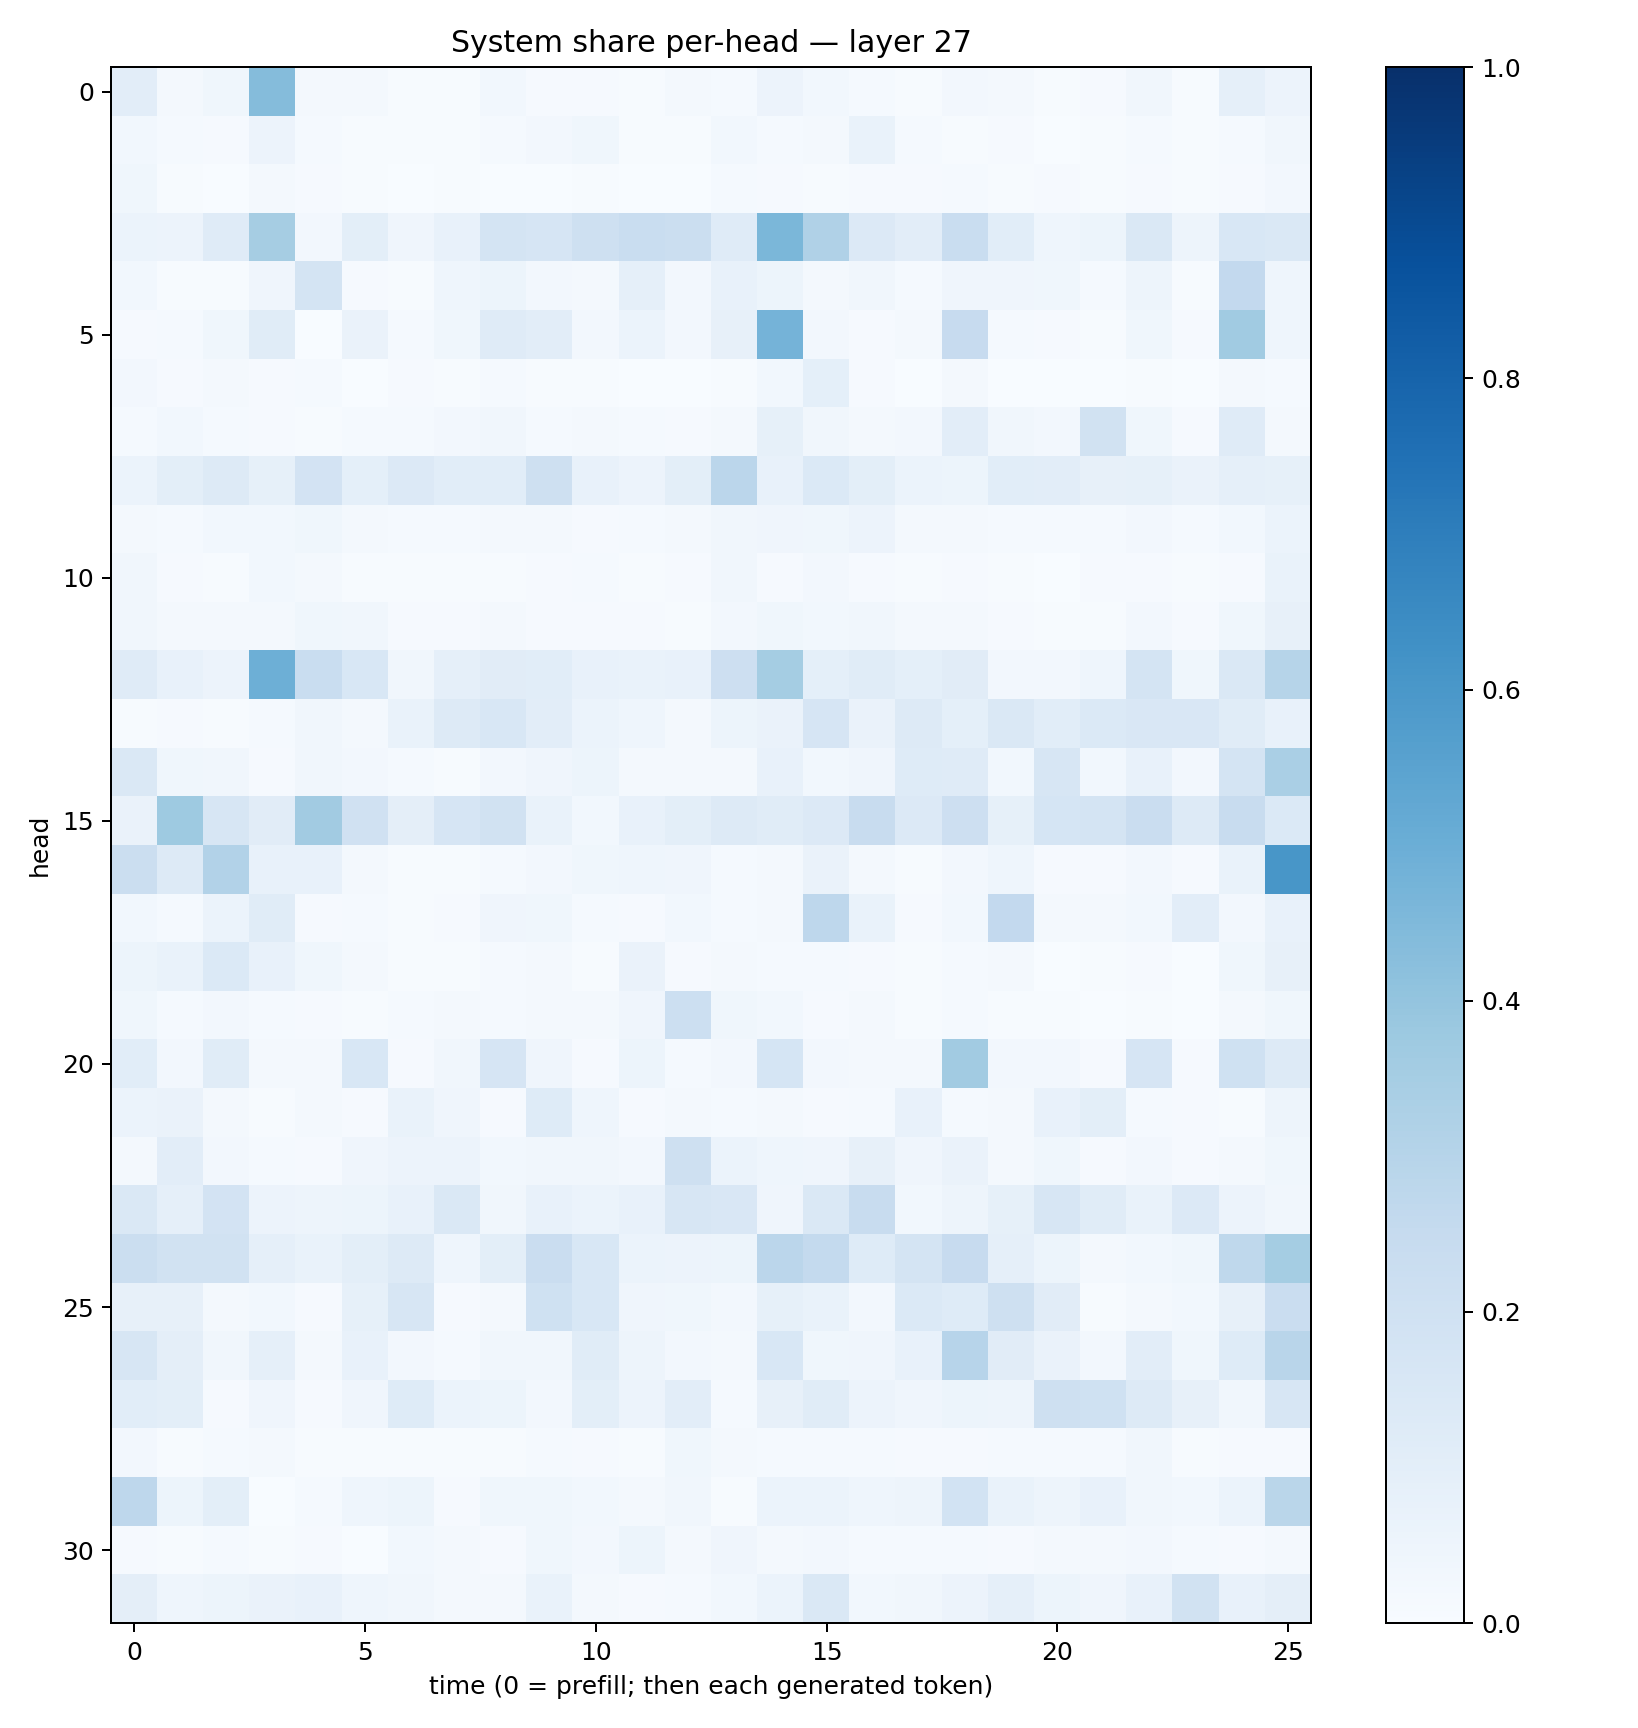

The table this chart was drawn from, first rows:
0.10257026, 0.019910999, 0.036072314, 0.43620616, 0.020600112, 0.019037187, 0.003946487, 0.0056044296, 0.028287366, 0.010174928, 0.007931167, 0.0063136136, 0.018805973, 0.013272881, 0.056927893, 0.027851889, 0.012331749, 0.0067204586, 0.02373765, 0.016658578, 0.0070670955, 0.0089070145, 0.03385797, 0.006970246
0.0311, 0.01328, 0.01006, 0.05796, 0.01478, 0.006803, 0.007255, 0.005157, 0.01191, 0.02716, 0.03584, 0.003946, 0.005323, 0.03065, 0.01264, 0.02076, 0.06852, 0.01444, 0.006619, 0.01152, 0.002733, 0.007264, 0.01293, 0.007441
0.0386, 0.006944, 0.00344, 0.01857, 0.00836, 0.005199, 0.003287, 0.004356, 0.003747, 0.003696, 0.006742, 0.003694, 0.002871, 0.01479, 0.008656, 0.007236, 0.01029, 0.009055, 0.01173, 0.005001, 0.008517, 0.00397, 0.008809, 0.007717
0.06172, 0.05552, 0.12, 0.348, 0.0258, 0.09912, 0.03955, 0.07756, 0.1758, 0.1662, 0.2075, 0.2321, 0.2224, 0.1209, 0.4598, 0.3177, 0.1348, 0.1051, 0.2308, 0.1061, 0.04299, 0.05114, 0.1447, 0.05027
0.02762, 0.007269, 0.006481, 0.04072, 0.1744, 0.0104, 0.005424, 0.04588, 0.05201, 0.02588, 0.01883, 0.08976, 0.02538, 0.07512, 0.05169, 0.02088, 0.03442, 0.01373, 0.04158, 0.04243, 0.03806, 0.01277, 0.04794, 0.007012
0.0102, 0.01506, 0.03517, 0.1149, 0.003808, 0.06607, 0.01421, 0.039, 0.1196, 0.1031, 0.02563, 0.05936, 0.02664, 0.08162, 0.4755, 0.0245, 0.01164, 0.01951, 0.2428, 0.01501, 0.008094, 0.005628, 0.03755, 0.01116
0.02672, 0.01166, 0.01591, 0.01086, 0.01372, 0.003161, 0.01067, 0.006538, 0.01246, 0.007093, 0.007678, 0.003825, 0.003892, 0.007365, 0.02896, 0.09249, 0.009604, 0.002994, 0.01769, 0.001598, 0.002035, 0.003059, 0.005388, 0.001974
0.01438, 0.03091, 0.01403, 0.009345, 0.003951, 0.01337, 0.01247, 0.02594, 0.03277, 0.01309, 0.01652, 0.01512, 0.01167, 0.01612, 0.0829, 0.03333, 0.01691, 0.02384, 0.1035, 0.03335, 0.02405, 0.1932, 0.03875, 0.008146
0.06121, 0.09963, 0.1307, 0.08409, 0.1811, 0.09146, 0.1353, 0.1075, 0.1063, 0.2107, 0.07685, 0.05552, 0.1006, 0.2825, 0.0768, 0.1406, 0.0997, 0.06193, 0.05313, 0.1063, 0.1024, 0.08172, 0.08493, 0.06597
0.02147, 0.01436, 0.02747, 0.02829, 0.03602, 0.01794, 0.01322, 0.01305, 0.0178, 0.01845, 0.0104, 0.01357, 0.01954, 0.03512, 0.04029, 0.03815, 0.05675, 0.01996, 0.01945, 0.01176, 0.01517, 0.01437, 0.02513, 0.01272
0.0318, 0.00947, 0.00619, 0.03049, 0.01992, 0.004813, 0.004192, 0.004772, 0.005735, 0.01021, 0.01216, 0.007126, 0.01061, 0.03359, 0.007882, 0.02353, 0.01027, 0.005554, 0.009474, 0.007711, 0.00293, 0.008192, 0.009818, 0.006695
0.03447, 0.01619, 0.02296, 0.02244, 0.03616, 0.03137, 0.01151, 0.008171, 0.01936, 0.00991, 0.01132, 0.01148, 0.006857, 0.02364, 0.03569, 0.02961, 0.03132, 0.02174, 0.0208, 0.01143, 0.007066, 0.00609, 0.02643, 0.008203
0.118, 0.07282, 0.05825, 0.4925, 0.2327, 0.1543, 0.03208, 0.08659, 0.1107, 0.1072, 0.07341, 0.06749, 0.07518, 0.2121, 0.3524, 0.09371, 0.1148, 0.09067, 0.1115, 0.02661, 0.02647, 0.04478, 0.1753, 0.03658
0.007783, 0.008316, 0.0064, 0.0131, 0.03149, 0.01609, 0.06645, 0.1319, 0.1554, 0.1027, 0.06052, 0.04509, 0.02225, 0.05427, 0.06469, 0.1677, 0.06639, 0.1253, 0.0925, 0.1422, 0.1093, 0.1383, 0.1488, 0.1498
0.1468, 0.03676, 0.03259, 0.008483, 0.0323, 0.0272, 0.01363, 0.006994, 0.02544, 0.03991, 0.052, 0.01878, 0.02086, 0.02259, 0.07043, 0.02871, 0.04242, 0.1224, 0.1189, 0.02783, 0.1627, 0.02766, 0.07624, 0.02707
0.06355, 0.3716, 0.1624, 0.1121, 0.3616, 0.198, 0.09572, 0.1661, 0.1951, 0.06959, 0.02828, 0.07296, 0.1012, 0.1271, 0.1157, 0.1354, 0.2361, 0.1329, 0.2113, 0.08238, 0.1714, 0.1761, 0.2291, 0.1262
0.2193, 0.1282, 0.3097, 0.07716, 0.07304, 0.01759, 0.007088, 0.00429, 0.01329, 0.02393, 0.03903, 0.04494, 0.042, 0.01247, 0.01567, 0.06255, 0.01617, 0.005253, 0.02481, 0.04641, 0.01068, 0.00962, 0.02621, 0.008012
0.03006, 0.01457, 0.06186, 0.1135, 0.01154, 0.01199, 0.004695, 0.009954, 0.04024, 0.03586, 0.01459, 0.008363, 0.03027, 0.01311, 0.01948, 0.274, 0.06816, 0.009199, 0.02864, 0.258, 0.01794, 0.01959, 0.02883, 0.1045
0.05238, 0.06648, 0.1399, 0.07653, 0.03844, 0.0177, 0.007082, 0.006154, 0.01225, 0.01598, 0.005116, 0.06277, 0.008144, 0.01644, 0.01497, 0.01376, 0.007983, 0.007061, 0.01306, 0.01924, 0.003292, 0.004664, 0.01123, 0.002493
0.03588, 0.01239, 0.02695, 0.01284, 0.00857, 0.006309, 0.01384, 0.01642, 0.01226, 0.021, 0.01785, 0.04121, 0.2185, 0.03864, 0.02894, 0.01026, 0.01657, 0.007714, 0.01226, 0.006199, 0.004799, 0.00312, 0.005318, 0.001972
0.1059, 0.02545, 0.115, 0.02044, 0.01833, 0.1558, 0.0082, 0.03483, 0.1653, 0.04105, 0.009134, 0.05413, 0.01503, 0.0265, 0.1718, 0.02371, 0.01781, 0.0222, 0.3594, 0.024, 0.02696, 0.01049, 0.1656, 0.009378
0.06038, 0.06628, 0.01871, 0.006385, 0.02203, 0.008728, 0.06662, 0.04294, 0.009611, 0.1247, 0.04395, 0.007924, 0.02177, 0.01385, 0.02263, 0.01171, 0.012, 0.07423, 0.01489, 0.02223, 0.07529, 0.1007, 0.01457, 0.007927
0.01615, 0.1039, 0.02732, 0.0134, 0.008863, 0.04289, 0.0565, 0.05485, 0.03072, 0.03242, 0.03187, 0.02579, 0.2089, 0.06121, 0.04669, 0.04268, 0.08081, 0.04214, 0.06556, 0.01891, 0.03834, 0.01069, 0.02536, 0.01004
0.1455, 0.08855, 0.1807, 0.05492, 0.04707, 0.05429, 0.07399, 0.1478, 0.03334, 0.0712, 0.0612, 0.07083, 0.1572, 0.1501, 0.04261, 0.145, 0.2406, 0.03065, 0.05047, 0.08299, 0.1608, 0.1153, 0.06935, 0.1334
0.2254, 0.1893, 0.1883, 0.08951, 0.06712, 0.09939, 0.1312, 0.04382, 0.1002, 0.2281, 0.1551, 0.0598, 0.05821, 0.05101, 0.2826, 0.2552, 0.1214, 0.1762, 0.245, 0.08947, 0.05194, 0.0182, 0.02952, 0.03649
0.07959, 0.07934, 0.02237, 0.03099, 0.01136, 0.08242, 0.164, 0.00815, 0.02287, 0.2022, 0.1552, 0.0429, 0.03806, 0.02402, 0.08208, 0.06734, 0.02597, 0.1393, 0.1237, 0.2074, 0.1118, 0.006423, 0.0215, 0.02981
0.1601, 0.09722, 0.03263, 0.0868, 0.01902, 0.07741, 0.02645, 0.01318, 0.03375, 0.03421, 0.1139, 0.04944, 0.02406, 0.0231, 0.1541, 0.03621, 0.04142, 0.07245, 0.2934, 0.1095, 0.06512, 0.0247, 0.1051, 0.03672
0.1073, 0.09953, 0.01128, 0.03996, 0.007836, 0.04195, 0.1214, 0.0588, 0.0513, 0.02509, 0.09886, 0.05556, 0.1026, 0.01502, 0.07905, 0.115, 0.05796, 0.042, 0.0542, 0.04848, 0.206, 0.2004, 0.1314, 0.08159
0.02523, 0.00744, 0.01219, 0.01583, 0.005117, 0.00528, 0.004056, 0.005219, 0.004256, 0.01324, 0.01121, 0.005554, 0.03683, 0.01717, 0.01464, 0.01484, 0.01245, 0.01113, 0.009791, 0.01185, 0.01394, 0.01209, 0.03298, 0.006892
0.2752, 0.05264, 0.1003, 0.002437, 0.01368, 0.04562, 0.05422, 0.009036, 0.03724, 0.03554, 0.02919, 0.02053, 0.03514, 0.00653, 0.06147, 0.06236, 0.04415, 0.04904, 0.185, 0.06875, 0.05038, 0.07635, 0.03225, 0.02908
0.009881, 0.005188, 0.01487, 0.006457, 0.009367, 0.003676, 0.02901, 0.01609, 0.01056, 0.03668, 0.02501, 0.05264, 0.02065, 0.03928, 0.01648, 0.02597, 0.01334, 0.01298, 0.01215, 0.008179, 0.01829, 0.01662, 0.02416, 0.01308
0.09473, 0.0444, 0.05114, 0.06276, 0.07778, 0.04601, 0.03191, 0.01732, 0.02323, 0.07008, 0.02135, 0.01008, 0.0133, 0.02773, 0.05974, 0.1431, 0.02953, 0.03368, 0.05503, 0.08868, 0.05085, 0.03989, 0.07521, 0.1876
